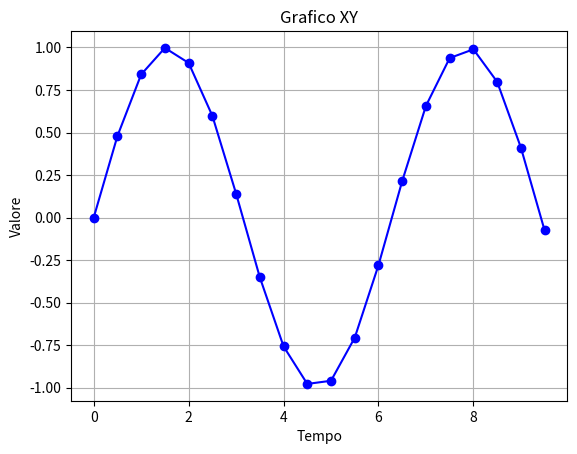

This figure's Python source:
import os
import matplotlib.pyplot as plt
import numpy as np

# Generazione dei dati
t = np.arange(0, 10, 0.5)  # Istanti di tempo discretizzati (esempio: da 0 a 10 con passo 0.5)
y = np.sin(t)  # I valori di y corrispondenti, in questo caso la funzione seno

# Scrittura dei dati in un file di testo
with open('grafico.txt', 'w') as f:
    for i in range(len(t)):
        # Scrittura della coppia (x, y) e collegamento al punto successivo
        f.write(f'{t[i]:.2f},{y[i]:.2f}')
        if i < len(t) - 1:
            f.write(' -> ')
        f.write('\n')

print("File 'grafico.txt' scritto con successo!")


# Visualizzazione del grafico
plt.plot(t, y, marker='o', linestyle='-', color='b')
plt.xlabel('Tempo')
plt.ylabel('Valore')
plt.title('Grafico XY')
plt.grid(True)
plt.show()


# Esempio di valori di x e y che hai già
x = [0, 0.5, 1, 1.5, 2, 2.5, 3, 3.5, 4, 4.5, 5, 5.5, 6, 6.5, 7, 7.5, 8, 8.5, 9]
y = [0, 0.48, 0.84, 0.99, 0.91, 0.59, 0.14, -0.43, -0.76, -0.76, -0.43, 0.14, 0.59, 0.91, 0.99, 0.84, 0.48, 0, -0.48]

# Scrittura dei dati in un file di testo
with open('grafico.txt', 'w') as f:
    for i in range(len(x)):
        # Scrittura della coppia (x, y) e collegamento al punto successivo
        f.write(f'{x[i]:.2f},{y[i]:.2f}')
        if i < len(x) - 1:
            f.write(' -> ')  # Collegamento tra i punti
        f.write('\n')

print("File 'grafico.txt' scritto con successo!")
